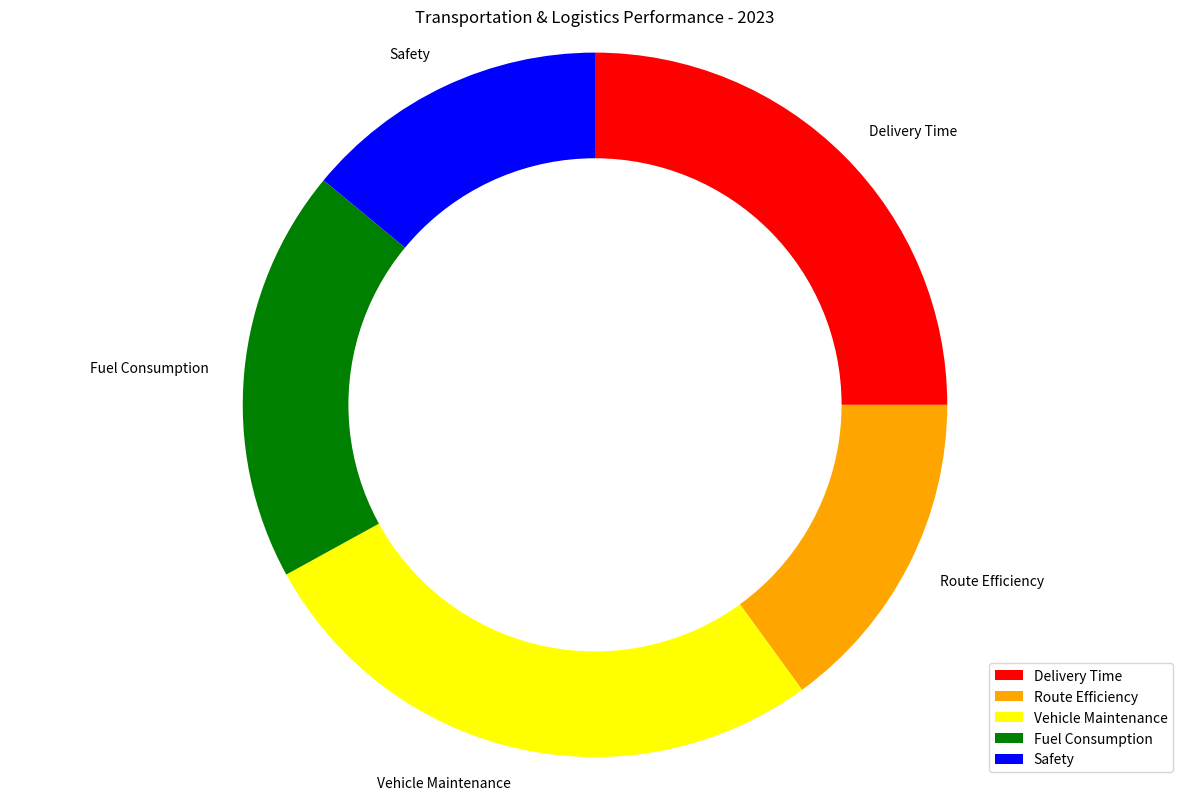

The matplotlib source for this figure: (Note: this script raises an exception after producing the figure.)

import matplotlib.pyplot as plt 
import numpy as np

data_labels = ['Delivery Time','Route Efficiency','Vehicle Maintenance','Fuel Consumption','Safety']
line_labels = ['Category']
data = np.array([[25,15,27,19,14]])

fig = plt.figure(figsize=(12,8))
ax = fig.add_subplot(111)
ax.pie(data.reshape(-1), labels=data_labels, colors=['red','orange','yellow','green','blue'], startangle=90, counterclock=False)
center_circle = plt.Circle((0,0),0.7,fc='white')
ax.add_artist(center_circle)
ax.axis('equal')
ax.set_title('Transportation & Logistics Performance - 2023')
ax.legend(data_labels, loc=4)
plt.grid()
plt.tight_layout()
plt.savefig('/cpfs01/user/yanxiangchao/code0/gpt_chart/structchart_simulation/simulated_data_corner_cases/rings/png/20231227-021402_135.png')
plt.clf()
